Run: headless pygame with SDL's dummy video driver; simulated clock (each Clock.tick advances the game by its frame time, no real sleeping); random seed 0; keys injected as events and as key.get_pressed() state; no mouse input.
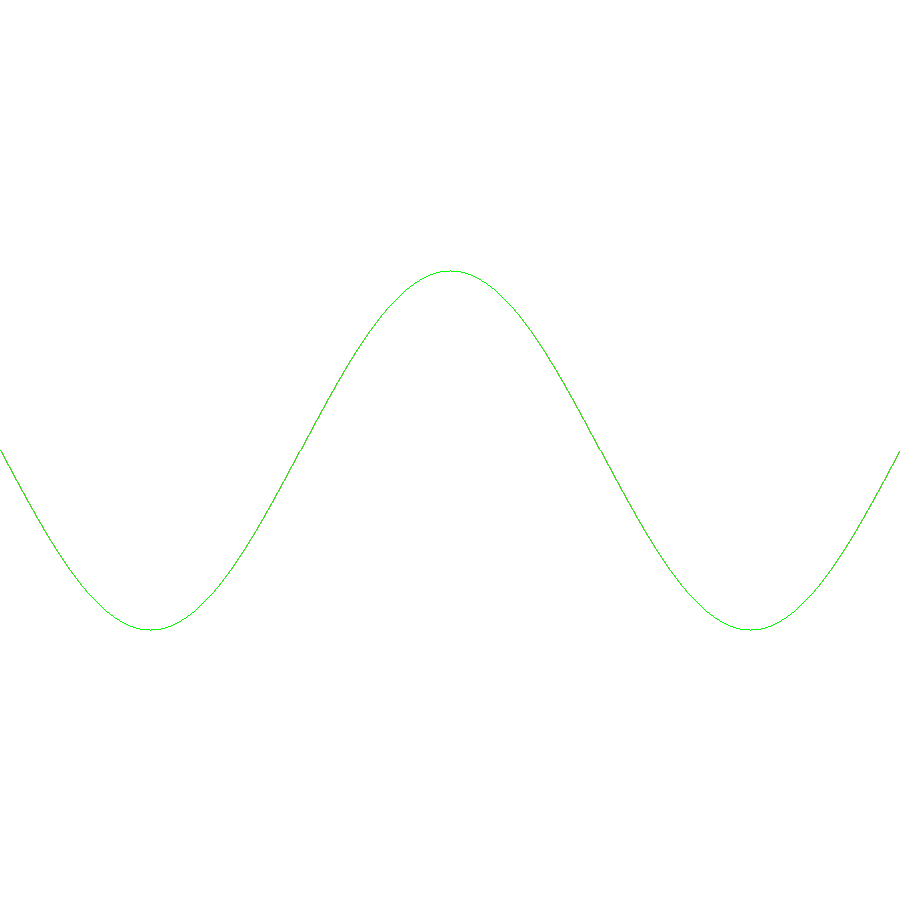
Frame 1 of 4 · flips 1–60 · no input
Frame 2 of 4 · flips 61–180 · tapped SPACE, RETURN · held RIGHT (→), D · screen unchanged from frame 1, image omitted
Frame 3 of 4 · flips 181–300 · held DOWN (↓), S · screen unchanged from frame 2, image omitted
Frame 4 of 4 · flips 301–420 · held LEFT (←), A, UP (↑), W · screen unchanged from frame 3, image omitted

The pygame program that drew these frames:

import math

import pygame as pg

screen_size = [900, 900]

n = 10
a = 0
b = 5
h = (b - a) / n


def f(x: float) -> float:
    return math.sin((x - a) / (b - a) * 3.0 * math.pi)


xi = [a + i * h for i in range(0, n + 1)]
fi = [f(x) for x in xi]


def interpolation(x: float) -> float:
    i = int(n * (x - a) / (b - a))
    return f(x)


def main():
    """
    Запуск приложения.
    """
    surface = pg.display.set_mode(screen_size)  # Создаём поверхность для рисования.
    clock = pg.time.Clock()  # Создаём часы.

    is_running = True  # Эта переменная будет установлена в False когда надо будет выйти из программы.

    # Запускаем основной цикл смены кадров и обработки событий.
    while is_running:
        # Рисуем очередной кадр.
        draw(surface, clock)

        # Переключаем экранную и заэкранную поверхности.
        pg.display.flip()

        # Обрабатываем события, которые успели накопиться пока мы рисовали на экране.
        for event in pg.event.get():
            if event.type == pg.QUIT:
                is_running = False

        clock.tick(60)  # Меняем кадры 60 раз в секунду.

    # Завершаем работу приложения.
    pg.quit()
    exit()


def draw(surface: pg.Surface, clock: pg.time.Clock) -> None:
    """
    Функция рисования.
    :param surface:  поверхность, на которой надо рисовать.
    :param clock:    счётчик времени, с помощью которого можно узнать текущее время.
    """
    surface.fill((255, 255, 255))  # Заполняем фон кадра чёрным цветом.

    draw_func(surface, (255, 0, 0), f)
    draw_func(surface, (0, 255, 0), interpolation)


def draw_func(surface, c, fn):
    factor = (b - a) / screen_size[0]
    x0 = a
    y0 = fn(x0)
    sx0 = 0
    sy0 = screen_size[1] // 2 + int(y0 / factor)

    for sx1 in range(1, screen_size[0]):
        x1 = a + sx1 * factor
        y1 = fn(x1)
        sy1 = screen_size[1] // 2 + int(y1 / factor)
        pg.draw.aaline(surface, c, (sx0, sy0), (sx1, sy1))
        sx0 = sx1
        sy0 = sy1


main()
